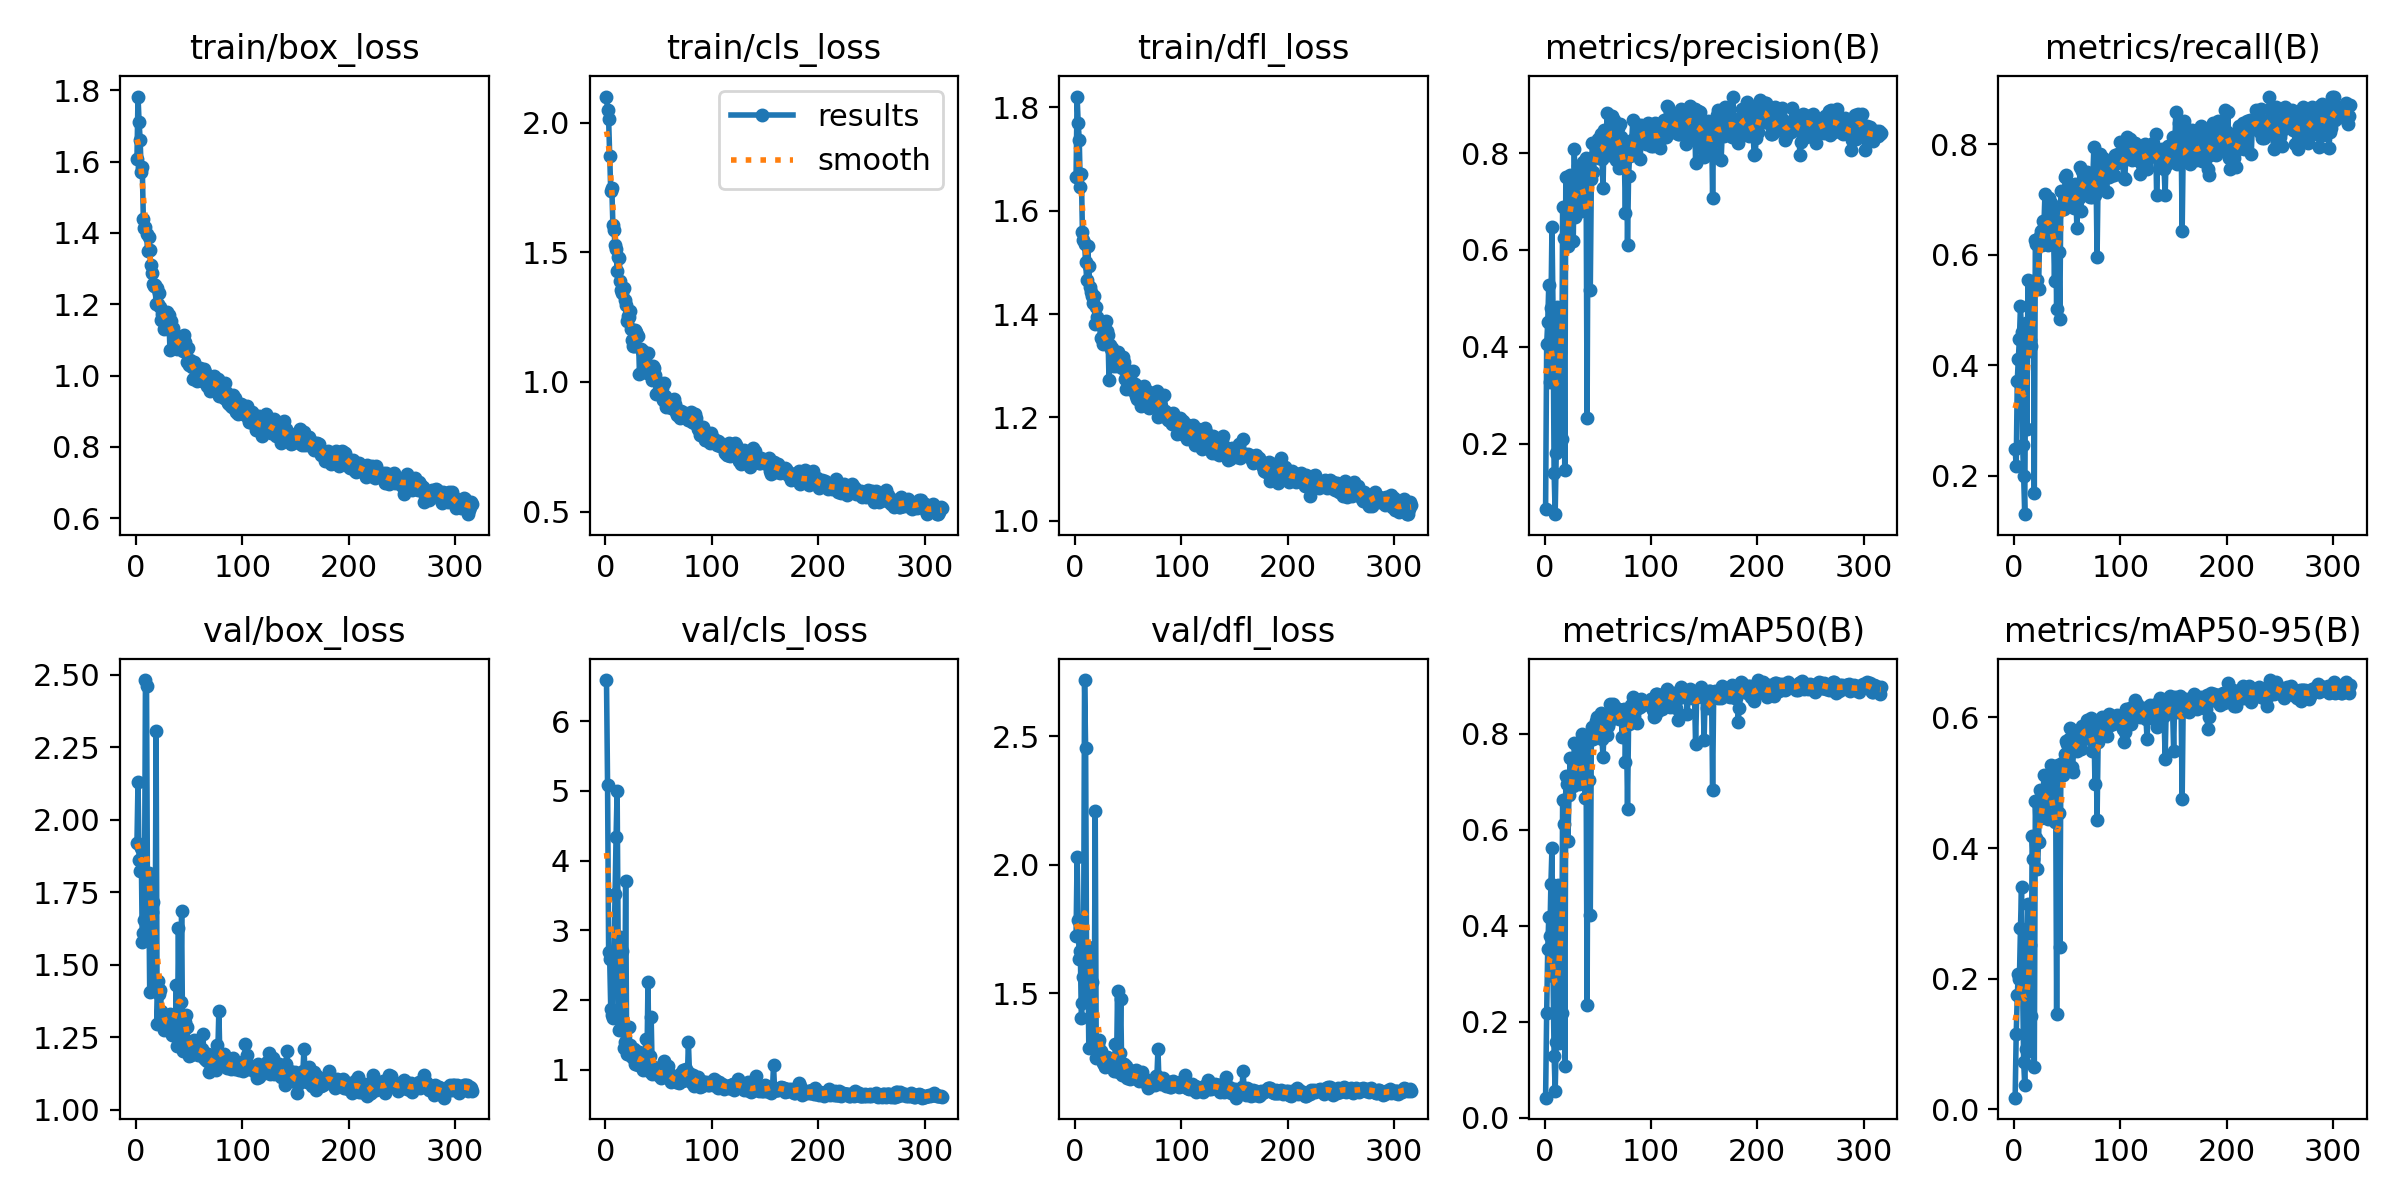

Data behind this chart, as committed beside it:
epoch, time, train/box_loss, train/cls_loss, train/dfl_loss, metrics/precision(B), metrics/recall(B), metrics/mAP50(B), metrics/mAP50-95(B), val/box_loss, val/cls_loss, val/dfl_loss, lr/pg0, lr/pg1, lr/pg2
1, 18.95, 1.607, 2.1, 1.664, 0.06519, 0.2479, 0.04176, 0.01808, 1.92, 6.588, 1.724, 0.06767, 0.000829, 0.000829
2, 37.45, 1.782, 2.048, 1.821, 0.4049, 0.2173, 0.2176, 0.116, 2.13, 5.089, 2.032, 0.03517, 0.001659, 0.001659
3, 55.93, 1.711, 2.012, 1.769, 0.4503, 0.372, 0.3513, 0.1746, 1.859, 2.694, 1.787, 0.00266, 0.002486, 0.002486
4, 74.53, 1.662, 1.87, 1.737, 0.5285, 0.4123, 0.4181, 0.2077, 1.821, 2.587, 1.632, 0.002485, 0.002485, 0.002485
5, 93.23, 1.572, 1.735, 1.645, 0.3281, 0.4474, 0.3794, 0.2004, 1.904, 1.872, 1.665, 0.00248, 0.00248, 0.00248
6, 111.7, 1.585, 1.749, 1.67, 0.4792, 0.507, 0.4878, 0.2775, 1.579, 1.786, 1.406, 0.002475, 0.002475, 0.002475
7, 130.3, 1.439, 1.606, 1.558, 0.6477, 0.461, 0.5625, 0.3406, 1.607, 1.735, 1.465, 0.00247, 0.00247, 0.00247
8, 148.9, 1.413, 1.587, 1.543, 0.4734, 0.2563, 0.295, 0.1933, 1.652, 2.635, 1.563, 0.002465, 0.002465, 0.002465
9, 167.4, 1.418, 1.528, 1.535, 0.1401, 0.2006, 0.1296, 0.07322, 2.481, 3.523, 2.719, 0.00246, 0.00246, 0.00246
10, 186, 1.397, 1.511, 1.5, 0.05412, 0.1309, 0.05513, 0.03768, 2.46, 4.343, 2.456, 0.002455, 0.002455, 0.002455
11, 204.3, 1.351, 1.427, 1.467, 0.1801, 0.4763, 0.1574, 0.09205, 1.639, 4.993, 1.503, 0.00245, 0.00245, 0.00245
12, 222.7, 1.389, 1.483, 1.531, 0.4831, 0.2841, 0.3356, 0.1982, 1.814, 2.701, 1.682, 0.002446, 0.002446, 0.002446
13, 241.1, 1.352, 1.478, 1.493, 0.4774, 0.5543, 0.4841, 0.3144, 1.404, 1.573, 1.287, 0.002441, 0.002441, 0.002441
14, 259.5, 1.31, 1.391, 1.452, 0.1929, 0.4262, 0.156, 0.08889, 1.778, 2.899, 1.675, 0.002436, 0.002436, 0.002436
15, 278.1, 1.288, 1.353, 1.443, 0.3894, 0.4457, 0.386, 0.2521, 1.681, 2.167, 1.541, 0.002431, 0.002431, 0.002431
16, 296.4, 1.258, 1.344, 1.436, 0.2088, 0.4345, 0.219, 0.1436, 1.714, 2.704, 1.545, 0.002426, 0.002426, 0.002426
17, 314.7, 1.252, 1.364, 1.421, 0.6891, 0.5495, 0.662, 0.4192, 1.415, 1.308, 1.323, 0.002421, 0.002421, 0.002421
18, 333.1, 1.253, 1.314, 1.435, 0.6249, 0.5515, 0.6123, 0.3829, 1.436, 1.395, 1.287, 0.002416, 0.002416, 0.002416
19, 351.5, 1.2, 1.295, 1.38, 0.1454, 0.1699, 0.1082, 0.06553, 2.304, 3.703, 2.211, 0.002411, 0.002411, 0.002411
20, 370, 1.244, 1.235, 1.413, 0.751, 0.6267, 0.7123, 0.4715, 1.296, 1.224, 1.247, 0.002406, 0.002406, 0.002406
21, 388.4, 1.201, 1.255, 1.394, 0.6649, 0.6184, 0.6945, 0.4151, 1.443, 1.246, 1.314, 0.002401, 0.002401, 0.002401
22, 407, 1.231, 1.25, 1.386, 0.6091, 0.5543, 0.5772, 0.3683, 1.4, 1.617, 1.305, 0.002396, 0.002396, 0.002396
23, 425.4, 1.193, 1.275, 1.383, 0.7508, 0.5376, 0.6726, 0.41, 1.412, 1.353, 1.319, 0.002391, 0.002391, 0.002391
24, 443.9, 1.156, 1.205, 1.353, 0.7543, 0.6328, 0.7499, 0.4894, 1.338, 1.204, 1.275, 0.002386, 0.002386, 0.002386
25, 462.7, 1.172, 1.16, 1.352, 0.6834, 0.6434, 0.7091, 0.4469, 1.313, 1.194, 1.245, 0.002381, 0.002381, 0.002381
26, 481.2, 1.131, 1.139, 1.342, 0.7019, 0.6166, 0.6999, 0.4713, 1.274, 1.174, 1.228, 0.002376, 0.002376, 0.002376
27, 499.7, 1.151, 1.138, 1.347, 0.619, 0.6608, 0.6905, 0.4552, 1.279, 1.303, 1.225, 0.002371, 0.002371, 0.002371
28, 518.2, 1.169, 1.2, 1.351, 0.8091, 0.6493, 0.7812, 0.5117, 1.277, 1.077, 1.212, 0.002366, 0.002366, 0.002366
29, 536.7, 1.178, 1.194, 1.387, 0.669, 0.7093, 0.7485, 0.4879, 1.281, 1.102, 1.218, 0.002361, 0.002361, 0.002361
30, 555.2, 1.171, 1.181, 1.368, 0.7099, 0.6351, 0.7055, 0.4534, 1.323, 1.19, 1.253, 0.002356, 0.002356, 0.002356
31, 573.6, 1.169, 1.178, 1.359, 0.773, 0.649, 0.7701, 0.4944, 1.319, 1.074, 1.242, 0.002351, 0.002351, 0.002351
32, 592.2, 1.073, 1.031, 1.272, 0.7025, 0.6182, 0.6954, 0.4451, 1.331, 1.257, 1.248, 0.002347, 0.002347, 0.002347
33, 610.6, 1.153, 1.125, 1.341, 0.7281, 0.7019, 0.7809, 0.5133, 1.306, 1.103, 1.226, 0.002342, 0.002342, 0.002342
34, 629.3, 1.121, 1.119, 1.333, 0.6808, 0.6797, 0.7456, 0.4926, 1.256, 1.151, 1.212, 0.002337, 0.002337, 0.002337
35, 648, 1.134, 1.12, 1.335, 0.7685, 0.6937, 0.8002, 0.5273, 1.28, 1.001, 1.226, 0.002332, 0.002332, 0.002332
36, 666.5, 1.091, 1.073, 1.3, 0.7826, 0.6184, 0.7325, 0.48, 1.304, 1.115, 1.23, 0.002327, 0.002327, 0.002327
37, 684.8, 1.103, 1.083, 1.324, 0.7528, 0.6462, 0.7394, 0.4806, 1.256, 1.161, 1.197, 0.002322, 0.002322, 0.002322
38, 703.2, 1.1, 1.045, 1.313, 0.7691, 0.5515, 0.6653, 0.4405, 1.428, 1.443, 1.305, 0.002317, 0.002317, 0.002317
39, 721.7, 1.075, 1.034, 1.299, 0.7897, 0.6697, 0.7748, 0.5184, 1.22, 1.105, 1.197, 0.002312, 0.002312, 0.002312
40, 740.1, 1.108, 1.113, 1.327, 0.2534, 0.5014, 0.2349, 0.1456, 1.628, 2.258, 1.511, 0.002307, 0.002307, 0.002307
41, 758.6, 1.077, 1.059, 1.31, 0.7644, 0.6869, 0.7833, 0.5276, 1.246, 0.9806, 1.196, 0.002302, 0.002302, 0.002302
42, 776.9, 1.084, 1.03, 1.309, 0.764, 0.6045, 0.7028, 0.4535, 1.37, 1.195, 1.267, 0.002297, 0.002297, 0.002297
43, 795.3, 1.099, 1.044, 1.31, 0.5175, 0.4841, 0.4234, 0.2494, 1.685, 1.751, 1.48, 0.002292, 0.002292, 0.002292
44, 813.7, 1.07, 1.008, 1.295, 0.747, 0.7155, 0.7923, 0.5278, 1.201, 0.9419, 1.182, 0.002287, 0.002287, 0.002287
45, 832.3, 1.113, 1.061, 1.316, 0.8216, 0.6825, 0.8135, 0.5303, 1.276, 0.9542, 1.218, 0.002282, 0.002282, 0.002282
46, 850.7, 1.093, 1.052, 1.308, 0.7601, 0.6885, 0.7886, 0.512, 1.301, 1.036, 1.224, 0.002277, 0.002277, 0.002277
47, 869.2, 1.069, 1.026, 1.275, 0.7953, 0.6825, 0.8075, 0.5221, 1.327, 0.987, 1.209, 0.002272, 0.002272, 0.002272
48, 887.8, 1.038, 0.9537, 1.255, 0.8184, 0.7409, 0.8275, 0.5443, 1.286, 0.9572, 1.218, 0.002267, 0.002267, 0.002267
49, 906.3, 1.077, 1, 1.292, 0.8152, 0.7437, 0.834, 0.5642, 1.195, 0.9308, 1.172, 0.002262, 0.002262, 0.002262
50, 925.1, 1.03, 0.9683, 1.28, 0.8287, 0.7019, 0.8225, 0.5593, 1.185, 0.9225, 1.18, 0.002257, 0.002257, 0.002257
51, 943.5, 1.045, 0.9782, 1.276, 0.7895, 0.6936, 0.7949, 0.5389, 1.227, 0.9836, 1.198, 0.002253, 0.002253, 0.002253
52, 962, 1.035, 0.9679, 1.263, 0.8003, 0.727, 0.8335, 0.5665, 1.19, 0.878, 1.168, 0.002248, 0.002248, 0.002248
53, 980.6, 1.025, 0.9765, 1.271, 0.8398, 0.7187, 0.8437, 0.5833, 1.201, 0.9064, 1.171, 0.002243, 0.002243, 0.002243
54, 999.3, 0.9907, 0.9291, 1.253, 0.7875, 0.7019, 0.7893, 0.5236, 1.218, 0.9945, 1.176, 0.002238, 0.002238, 0.002238
55, 1018, 1.038, 0.9944, 1.291, 0.7289, 0.689, 0.7507, 0.5172, 1.239, 1.123, 1.199, 0.002233, 0.002233, 0.002233
56, 1037, 1.025, 0.9472, 1.265, 0.8471, 0.6852, 0.8126, 0.5626, 1.196, 0.903, 1.174, 0.002228, 0.002228, 0.002228
57, 1055, 0.9851, 0.9029, 1.241, 0.8398, 0.727, 0.83, 0.5621, 1.236, 0.8972, 1.2, 0.002223, 0.002223, 0.002223
58, 1073, 0.9956, 0.9062, 1.235, 0.8269, 0.7187, 0.826, 0.5711, 1.188, 0.9461, 1.167, 0.002218, 0.002218, 0.002218
59, 1092, 1.018, 0.9289, 1.258, 0.8835, 0.649, 0.7966, 0.5491, 1.196, 1.049, 1.167, 0.002213, 0.002213, 0.002213
60, 1110, 1.022, 0.9253, 1.255, 0.8094, 0.7075, 0.8159, 0.5586, 1.188, 0.9581, 1.158, 0.002208, 0.002208, 0.002208
... 256 more rows
